Run: headless pygame with SDL's dummy video driver; simulated clock (each Clock.tick advances the game by its frame time, no real sleeping); random seed 0; keys injected as events and as key.get_pressed() state; mouse plan: one left click at the window centre at the start of phase 2, then a move to the lower-right quarter at the start of phase 3.
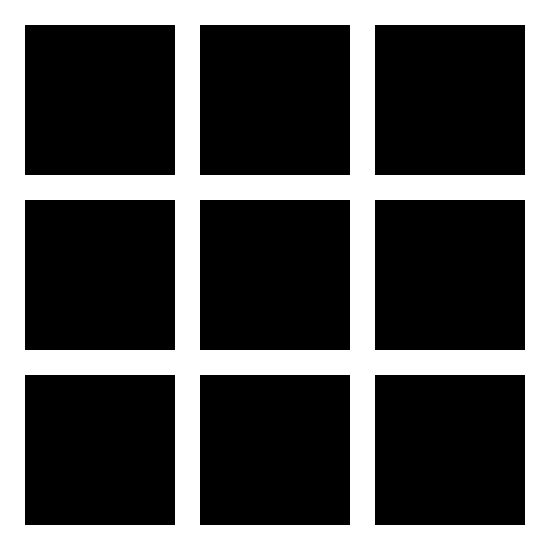
Frame 1 of 4 · flips 1–60 · no input
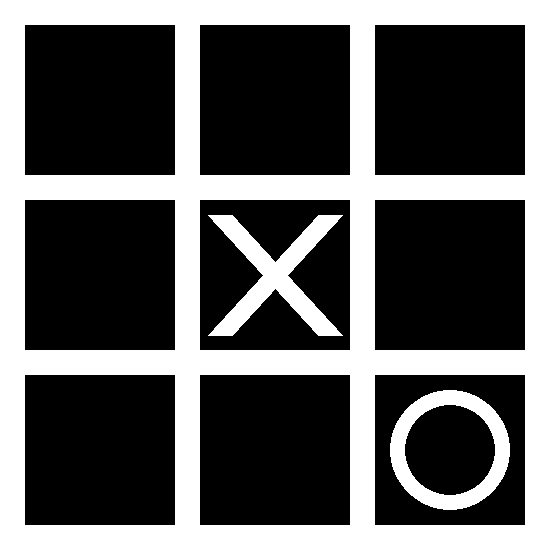
Frame 2 of 4 · flips 61–180 · clicked the window centre · tapped SPACE, RETURN · held RIGHT (→), D
Frame 3 of 4 · flips 181–300 · moved the mouse to the lower-right quarter · held DOWN (↓), S · screen unchanged from frame 2, image omitted
Frame 4 of 4 · flips 301–420 · held LEFT (←), A, UP (↑), W · screen unchanged from frame 3, image omitted

The pygame program that drew these frames:

import pygame
import random
from math import inf

listA = [' ', ' ', ' ', ' ', ' ', ' ', ' ', ' ', ' ']


def full():
    if ' ' not in listA:
        return True
    return False


def winner(play):
    if play[0] == play[1] == play[2] == 'X' or play[0] == play[3] == play[6] == 'X' \
            or play[0] == play[4] == play[8] == 'X' or play[4] == play[1] == play[7] == 'X' \
            or play[4] == play[2] == play[6] == 'X' or play[4] == play[3] == play[5] == 'X' \
            or play[8] == play[5] == play[2] == 'X' or play[8] == play[7] == play[6] == 'X':
        return 'X'
    elif play[0] == play[1] == play[2] == 'O' or play[0] == play[3] == play[6] == 'O' \
            or play[0] == play[4] == play[8] == 'O' or play[4] == play[1] == play[7] == 'O' \
            or play[4] == play[2] == play[6] == 'O' or play[4] == play[3] == play[5] == 'O' \
            or play[8] == play[5] == play[2] == 'O' or play[8] == play[7] == play[6] == 'O':
        return 'O'
    return False


def minimax(board, depth, isMax):
    if winner(listA) == 'O':
        return 10 - depth
    elif winner(listA) == 'X':
        return -10 + depth
    elif full():
        return 0

    listAvail = []
    # create list of available spots
    for i in range(len(listA)):
        if listA[i] == ' ':
            listAvail.append(i)
    if isMax:
        bestScore = -inf
        for i in listAvail:
            listA[i] = 'O'
            score = minimax(board, depth + 1, False)
            listA[i] = ' '
            bestScore = max(bestScore, score)
        return bestScore
    else:
        bestScore = inf
        for i in listAvail:
            listA[i] = 'X'
            score = minimax(board, depth + 1, True)
            listA[i] = ' '
            bestScore = min(bestScore, score)
        return bestScore


def compChoice():
    listAvail = []
    # create list of available spots
    for i in range(len(listA)):
        if listA[i] == ' ':
            listAvail.append(i)
    bestScore = -inf
    move = -1
    maybe = [move]
    for i in listAvail:
        listA[i] = 'O'
        score = minimax(listA, 0, False)
        listA[i] = ' '
        if score == bestScore:
            maybe.append(i)
        elif score > bestScore:
            bestScore = score
            move = i
            maybe = [move]
    print(maybe)
    return random.choice(maybe)


# Initializes PyGame
pygame.init()

# Creates a window for game
win = pygame.display.set_mode((550, 550))

# Sets the title of window
pygame.display.set_caption('PyGame Tic-Tac-Toe')

pygame.draw.rect(win, (255, 255, 255), (0, 0, 550, 550))

# Draws the game board
one = pygame.draw.rect(win, (0, 0, 0), (25, 25, 150, 150))
two = pygame.draw.rect(win, (0, 0, 0), (200, 25, 150, 150))
three = pygame.draw.rect(win, (0, 0, 0), (375, 25, 150, 150))
four = pygame.draw.rect(win, (0, 0, 0), (25, 200, 150, 150))
five = pygame.draw.rect(win, (0, 0, 0), (200, 200, 150, 150))
six = pygame.draw.rect(win, (0, 0, 0), (375, 200, 150, 150))
seven = pygame.draw.rect(win, (0, 0, 0), (25, 375, 150, 150))
eight = pygame.draw.rect(win, (0, 0, 0), (200, 375, 150, 150))
nine = pygame.draw.rect(win, (0, 0, 0), (375, 375, 150, 150))

# Main Loop
run = True
oneOpen = True
twoOpen = True
threeOpen = True
fourOpen = True
fiveOpen = True
sixOpen = True
sevenOpen = True
eightOpen = True
nineOpen = True

compTurn = False

while run:

    # Refresh Time
    pygame.time.delay(20)

    # Pygame Events
    if not compTurn:
        for event in pygame.event.get():

            # Quit Event
            if event.type == pygame.QUIT:
                run = False

            # Space bar to reset
            if event.type == pygame.KEYDOWN:
                if event.key == pygame.K_SPACE:
                    listA = [' ', ' ', ' ', ' ', ' ', ' ', ' ', ' ', ' ']
                    oneOpen = True
                    twoOpen = True
                    threeOpen = True
                    fourOpen = True
                    fiveOpen = True
                    sixOpen = True
                    sevenOpen = True
                    eightOpen = True
                    nineOpen = True
                    compTurn = False
                    one = pygame.draw.rect(win, (0, 0, 0), (25, 25, 150, 150))
                    two = pygame.draw.rect(win, (0, 0, 0), (200, 25, 150, 150))
                    three = pygame.draw.rect(win, (0, 0, 0), (375, 25, 150, 150))
                    four = pygame.draw.rect(win, (0, 0, 0), (25, 200, 150, 150))
                    five = pygame.draw.rect(win, (0, 0, 0), (200, 200, 150, 150))
                    six = pygame.draw.rect(win, (0, 0, 0), (375, 200, 150, 150))
                    seven = pygame.draw.rect(win, (0, 0, 0), (25, 375, 150, 150))
                    eight = pygame.draw.rect(win, (0, 0, 0), (200, 375, 150, 150))
                    nine = pygame.draw.rect(win, (0, 0, 0), (375, 375, 150, 150))

            if event.type == pygame.MOUSEBUTTONUP:
                pos = pygame.mouse.get_pos()

                if one.collidepoint(pos) and oneOpen:
                    pygame.draw.line(win, (255, 255, 255), (45, 40), (155, 160), 25)
                    pygame.draw.line(win, (255, 255, 255), (155, 40), (45, 160), 25)
                    listA[0] = 'X'
                    oneOpen = False
                    compTurn = True

                if two.collidepoint(pos) and twoOpen:
                    pygame.draw.line(win, (255, 255, 255), (220, 40), (330, 160), 25)
                    pygame.draw.line(win, (255, 255, 255), (330, 40), (220, 160), 25)
                    listA[1] = 'X'
                    twoOpen = False
                    compTurn = True

                if three.collidepoint(pos) and threeOpen:
                    pygame.draw.line(win, (255, 255, 255), (395, 40), (505, 160), 25)
                    pygame.draw.line(win, (255, 255, 255), (505, 40), (395, 160), 25)
                    listA[2] = 'X'
                    threeOpen = False
                    compTurn = True

                if four.collidepoint(pos) and fourOpen:
                    pygame.draw.line(win, (255, 255, 255), (45, 215), (155, 335), 25)
                    pygame.draw.line(win, (255, 255, 255), (155, 215), (45, 335), 25)
                    listA[3] = 'X'
                    fourOpen = False
                    compTurn = True

                if five.collidepoint(pos) and fiveOpen:
                    pygame.draw.line(win, (255, 255, 255), (220, 215), (330, 335), 25)
                    pygame.draw.line(win, (255, 255, 255), (330, 215), (220, 335), 25)
                    listA[4] = 'X'
                    fiveOpen = False
                    compTurn = True

                if six.collidepoint(pos) and sixOpen:
                    pygame.draw.line(win, (255, 255, 255), (395, 215), (505, 335), 25)
                    pygame.draw.line(win, (255, 255, 255), (505, 215), (395, 335), 25)
                    listA[5] = 'X'
                    sixOpen = False
                    compTurn = True

                if seven.collidepoint(pos) and sevenOpen:
                    pygame.draw.line(win, (255, 255, 255), (45, 390), (155, 510), 25)
                    pygame.draw.line(win, (255, 255, 255), (155, 390), (45, 510), 25)
                    listA[6] = 'X'
                    sevenOpen = False
                    compTurn = True

                if eight.collidepoint(pos) and eightOpen:
                    pygame.draw.line(win, (255, 255, 255), (220, 390), (330, 510), 25)
                    pygame.draw.line(win, (255, 255, 255), (330, 390), (220, 510), 25)
                    listA[7] = 'X'
                    eightOpen = False
                    compTurn = True

                if nine.collidepoint(pos) and nineOpen:
                    pygame.draw.line(win, (255, 255, 255), (395, 390), (505, 510), 25)
                    pygame.draw.line(win, (255, 255, 255), (505, 390), (395, 510), 25)
                    listA[8] = 'X'
                    nineOpen = False
                    compTurn = True

    pygame.display.update()

    if winner(listA):
        compTurn = False
        oneOpen = False
        twoOpen = False
        threeOpen = False
        fourOpen = False
        fiveOpen = False
        sixOpen = False
        sevenOpen = False
        eightOpen = False
        nineOpen = False

    if compTurn:
        comp = compChoice()
        if comp == 0:
            pygame.draw.circle(win, (255, 255, 255), (100, 100), 60, 15)
            listA[0] = 'O'
            oneOpen = False

        elif comp == 1:
            pygame.draw.circle(win, (255, 255, 255), (275, 100), 60, 15)
            listA[1] = 'O'
            twoOpen = False

        elif comp == 2:
            pygame.draw.circle(win, (255, 255, 255), (450, 100), 60, 15)
            listA[2] = 'O'
            threeOpen = False

        elif comp == 3:
            pygame.draw.circle(win, (255, 255, 255), (100, 275), 60, 15)
            listA[3] = 'O'
            fourOpen = False

        elif comp == 4:
            pygame.draw.circle(win, (255, 255, 255), (275, 275), 60, 15)
            listA[4] = 'O'
            fiveOpen = False

        elif comp == 5:
            pygame.draw.circle(win, (255, 255, 255), (450, 275), 60, 15)
            listA[5] = 'O'
            sixOpen = False

        elif comp == 6:
            pygame.draw.circle(win, (255, 255, 255), (100, 450), 60, 15)
            listA[6] = 'O'
            sevenOpen = False

        elif comp == 7:
            pygame.draw.circle(win, (255, 255, 255), (275, 450), 60, 15)
            listA[7] = 'O'
            eightOpen = False

        elif comp == 8:
            pygame.draw.circle(win, (255, 255, 255), (450, 450), 60, 15)
            listA[8] = 'O'
            nineOpen = False

    compTurn = False
    pygame.display.update()

pygame.quit()
